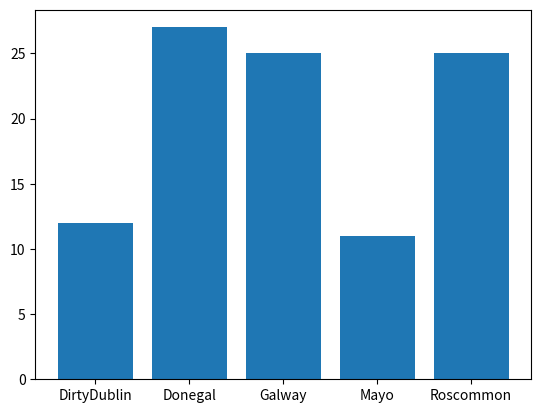

Reproduce this figure in Python.
# Demonstrate making a pie plot of the unique occurences of values in an array .
# I am demonstrating more than just how to do pie plots in this.
# Author: Tihana Gray

import numpy as np
import matplotlib.pyplot as plt

# make the array of occurences
possibleCounties = ['Mayo', 'Galway', 'Roscommon', 'DirtyDublin','Donegal']
# pick 100 randomly from possible counties with the frequence set in p
counties = np.random.choice(
possibleCounties ,
p=[0.1, 0.3, 0.2, 0.12, 0.28 ],
size=(100)
)

# right now we need the number of occurences of each county
# this returns a tuple of the unique values and how many times they appear
unique, counts = np.unique(counties, return_counts=True)

'''
# we can now put this into a pie plot
plt.pie(counts, labels= unique)
'''
plt.bar(unique, counts)

plt.show()
